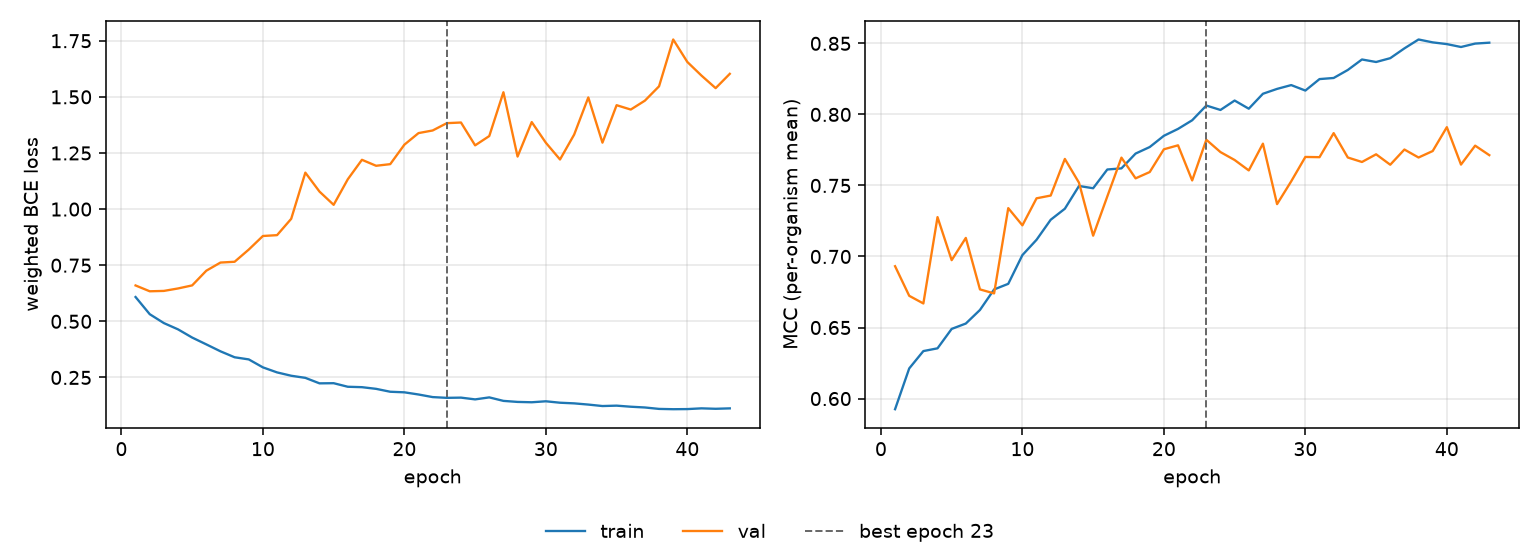

The table this chart was drawn from, first rows:
epoch, tr_loss, vl_loss, tr_mcc, vl_mcc, is_best
1, 0.6083, 0.6598, 0.5925, 0.6932, False
2, 0.5319, 0.6339, 0.6212, 0.6723, False
3, 0.4922, 0.6355, 0.6334, 0.6669, False
4, 0.4643, 0.6464, 0.6354, 0.7277, False
5, 0.4277, 0.6601, 0.649, 0.6974, False
6, 0.3973, 0.7256, 0.6528, 0.7131, False
7, 0.3665, 0.7619, 0.6624, 0.6768, False
8, 0.3399, 0.7654, 0.6768, 0.674, False
9, 0.3304, 0.8197, 0.6808, 0.734, False
10, 0.2949, 0.8802, 0.701, 0.7219, False
11, 0.2725, 0.884, 0.7118, 0.741, False
12, 0.2576, 0.9567, 0.7259, 0.7429, False
13, 0.2482, 1.162, 0.7336, 0.7687, False
14, 0.2237, 1.078, 0.7496, 0.7519, False
15, 0.2244, 1.019, 0.748, 0.7146, False
16, 0.2086, 1.133, 0.7612, 0.7422, False
17, 0.2067, 1.22, 0.762, 0.7696, False
18, 0.1993, 1.193, 0.7724, 0.755, False
19, 0.1863, 1.2, 0.7771, 0.7594, False
20, 0.1838, 1.287, 0.785, 0.7755, False
21, 0.1741, 1.339, 0.7898, 0.7783, False
22, 0.1625, 1.35, 0.7959, 0.7535, False
23, 0.1592, 1.383, 0.8063, 0.7822, True
24, 0.1601, 1.386, 0.8031, 0.7735, False
25, 0.1523, 1.284, 0.8098, 0.7679, False
26, 0.1612, 1.325, 0.804, 0.7606, False
27, 0.1456, 1.521, 0.8145, 0.7794, False
28, 0.141, 1.234, 0.818, 0.7369, False
29, 0.1395, 1.388, 0.8206, 0.7529, False
30, 0.1438, 1.296, 0.8168, 0.7701, False
31, 0.1374, 1.221, 0.8249, 0.7699, False
32, 0.1346, 1.332, 0.8256, 0.7868, False
33, 0.1292, 1.497, 0.8313, 0.7697, False
34, 0.1227, 1.296, 0.8387, 0.7665, False
35, 0.1244, 1.463, 0.8369, 0.7719, False
36, 0.1196, 1.443, 0.8396, 0.7646, False
37, 0.1163, 1.483, 0.8465, 0.7753, False
38, 0.1099, 1.547, 0.8527, 0.7697, False
39, 0.1085, 1.756, 0.8507, 0.7742, False
40, 0.1091, 1.655, 0.8495, 0.791, False
41, 0.1124, 1.595, 0.8475, 0.7647, False
42, 0.1104, 1.539, 0.8499, 0.778, False
43, 0.1123, 1.603, 0.8505, 0.7713, False
